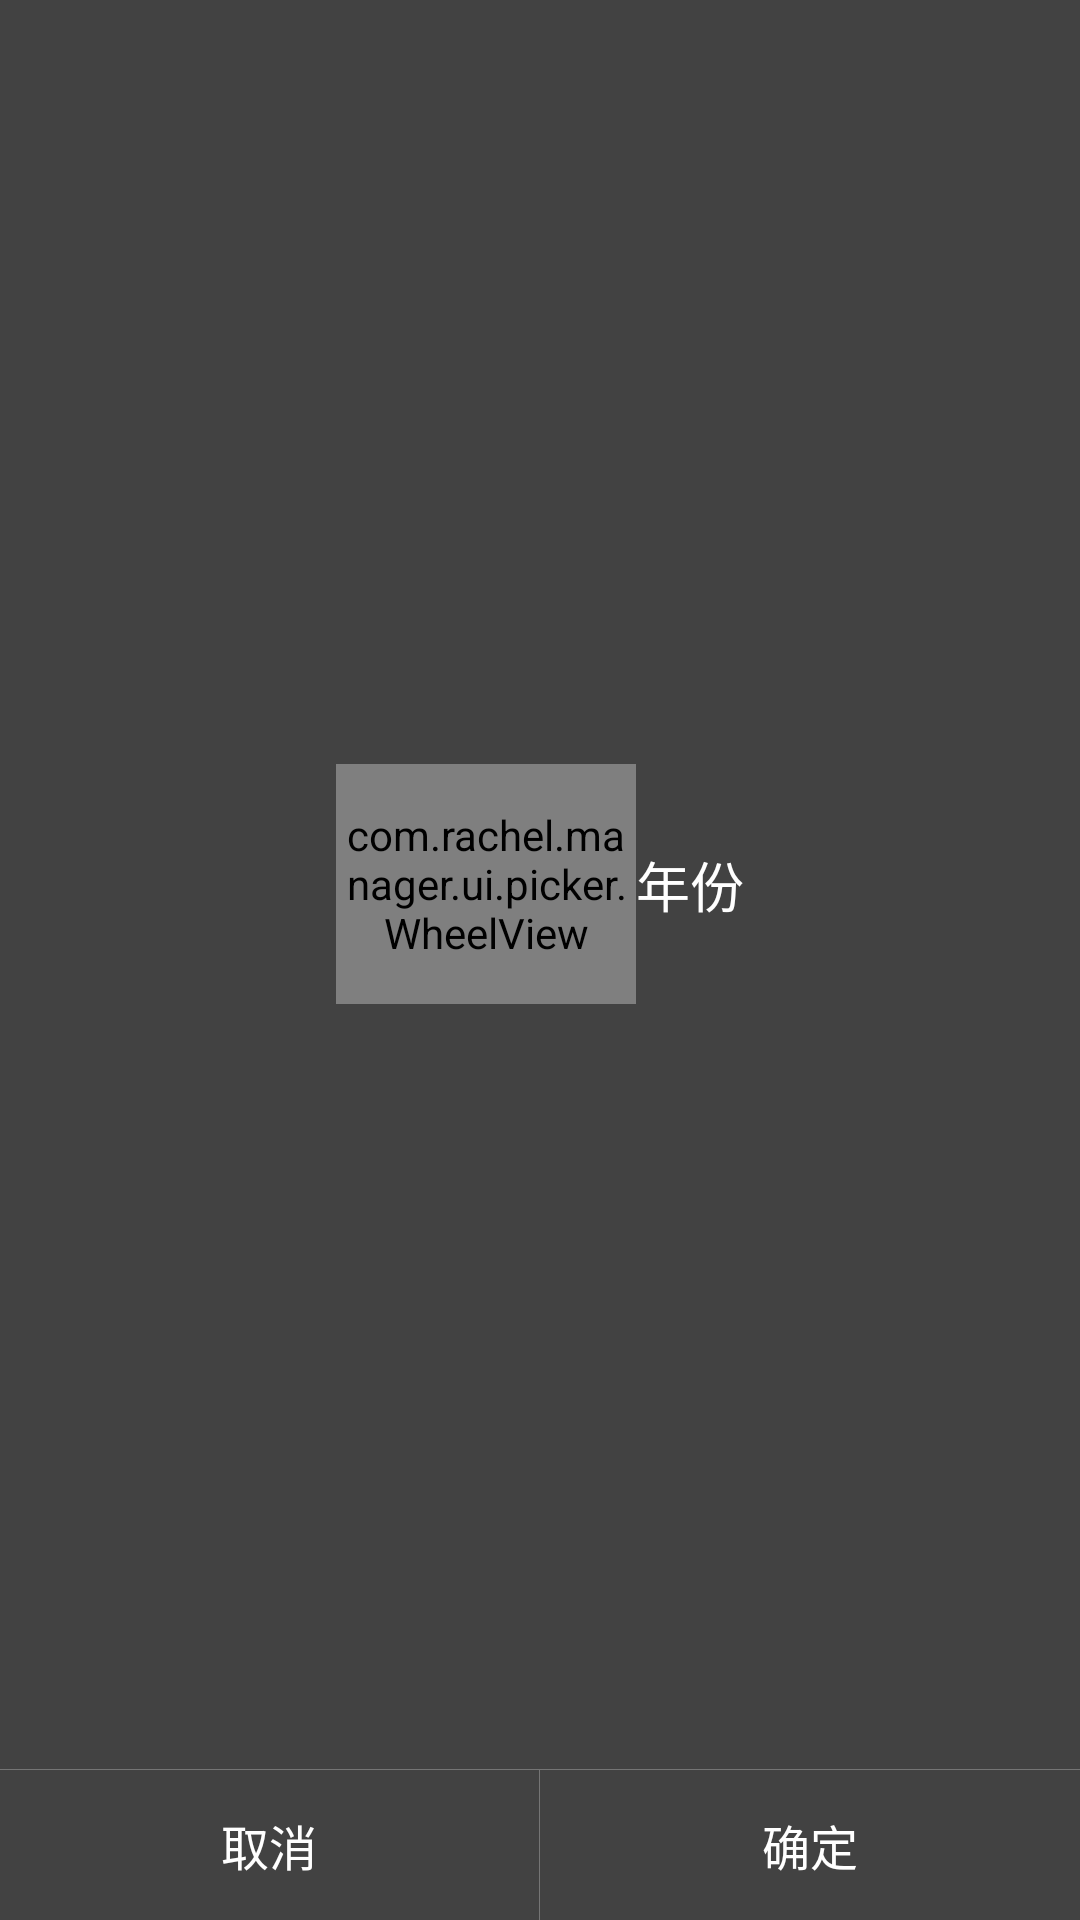

This screen was rendered from an Android layout file. Write that file and the resources it references.
<!-- AndroidManifest.xml: application theme AppTheme -->
<!-- res/layout/dialog_edit_date.xml -->
<?xml version="1.0" encoding="utf-8"?>
<LinearLayout xmlns:android="http://schemas.android.com/apk/res/android"
    android:layout_width="match_parent"
    android:layout_height="200dp"
    android:background="@color/bg_dlg"
    android:orientation="vertical">

    <LinearLayout
        android:layout_width="match_parent"
        android:layout_height="0dp"
        android:layout_marginLeft="@dimen/margin_xlarge"
        android:layout_marginRight="@dimen/margin_xlarge"
        android:layout_weight="1"
        android:gravity="center"
        android:padding="@dimen/padding_middle"
        android:orientation="horizontal">

        <com.rachel.manager.ui.picker.WheelView
            android:id="@+id/dialog_edit_date_year"
            android:layout_width="100dp"
            android:layout_height="80dp"
            android:layout_gravity="center" />

        <TextView
            android:id="@+id/dialog_edit_desc_tv"
            android:layout_width="wrap_content"
            android:layout_height="wrap_content"
            android:layout_gravity="center_vertical"
            android:gravity="center"
            android:text="年份"
            android:textColor="@color/white"
            android:textSize="18sp" />

    </LinearLayout>

    <include layout="@layout/divider_horizontal_gray_px" />

    <include layout="@layout/common_dialog_bottom" />

</LinearLayout>
<!-- res/layout/divider_horizontal_gray_px.xml (included above) -->
<?xml version="1.0" encoding="utf-8"?>
<View xmlns:android="http://schemas.android.com/apk/res/android"
    android:layout_width="match_parent"
    android:layout_height="1px"
    android:background="#757575"
    />
<!-- res/layout/common_dialog_bottom.xml (included above) -->
<?xml version="1.0" encoding="utf-8"?>
<LinearLayout xmlns:android="http://schemas.android.com/apk/res/android"
    android:layout_width="match_parent"
    android:layout_height="50dp"
    android:baselineAligned="false"
    android:orientation="horizontal">

    <FrameLayout
        android:layout_width="0dp"
        android:layout_height="match_parent"
        android:layout_weight="1">

        <TextView
            android:id="@+id/dialog_edit_common_bottom_btn"
            android:layout_width="wrap_content"
            android:layout_height="wrap_content"
            android:layout_gravity="center"
            android:padding="@dimen/padding_small"
            android:text="取消"
            android:textColor="@color/white"
            android:textSize="16sp" />
    </FrameLayout>

    <include layout="@layout/divider_vertical_gray_px" />

    <FrameLayout
        android:layout_width="0dp"
        android:layout_height="match_parent"
        android:layout_weight="1">

        <TextView
            android:id="@+id/dialog_common_bottom_ok_btn"
            android:layout_width="wrap_content"
            android:layout_height="wrap_content"
            android:layout_gravity="center"
            android:padding="@dimen/padding_small"
            android:text="确定"
            android:textColor="@color/white"
            android:textSize="16sp" />
    </FrameLayout>

</LinearLayout>
<!-- res/layout/divider_vertical_gray_px.xml (included above) -->
<?xml version="1.0" encoding="utf-8"?>
<View xmlns:android="http://schemas.android.com/apk/res/android"
    android:layout_width="1px"
    android:layout_height="match_parent"
    android:background="#757575"
    />
<!-- resources referenced by this layout -->
<resources>
  <color name="bg_dlg">#424242</color>
  <color name="white">#FFFFFF</color>
  <dimen name="margin_xlarge">40dp</dimen>
  <dimen name="padding_middle">12dp</dimen>
  <dimen name="padding_small">8dp</dimen>
  <style name="AppTheme" parent="Theme.AppCompat.Light.DarkActionBar">
          
          <item name="colorPrimary">@color/colorPrimary</item>
          <item name="colorPrimaryDark">@color/colorPrimaryDark</item>
          <item name="colorAccent">@color/colorAccent</item>
      </style>
  <color name="colorPrimary">#3F51B5</color>
  <color name="colorPrimaryDark">#303F9F</color>
  <color name="colorAccent">#FF4081</color>
</resources>
